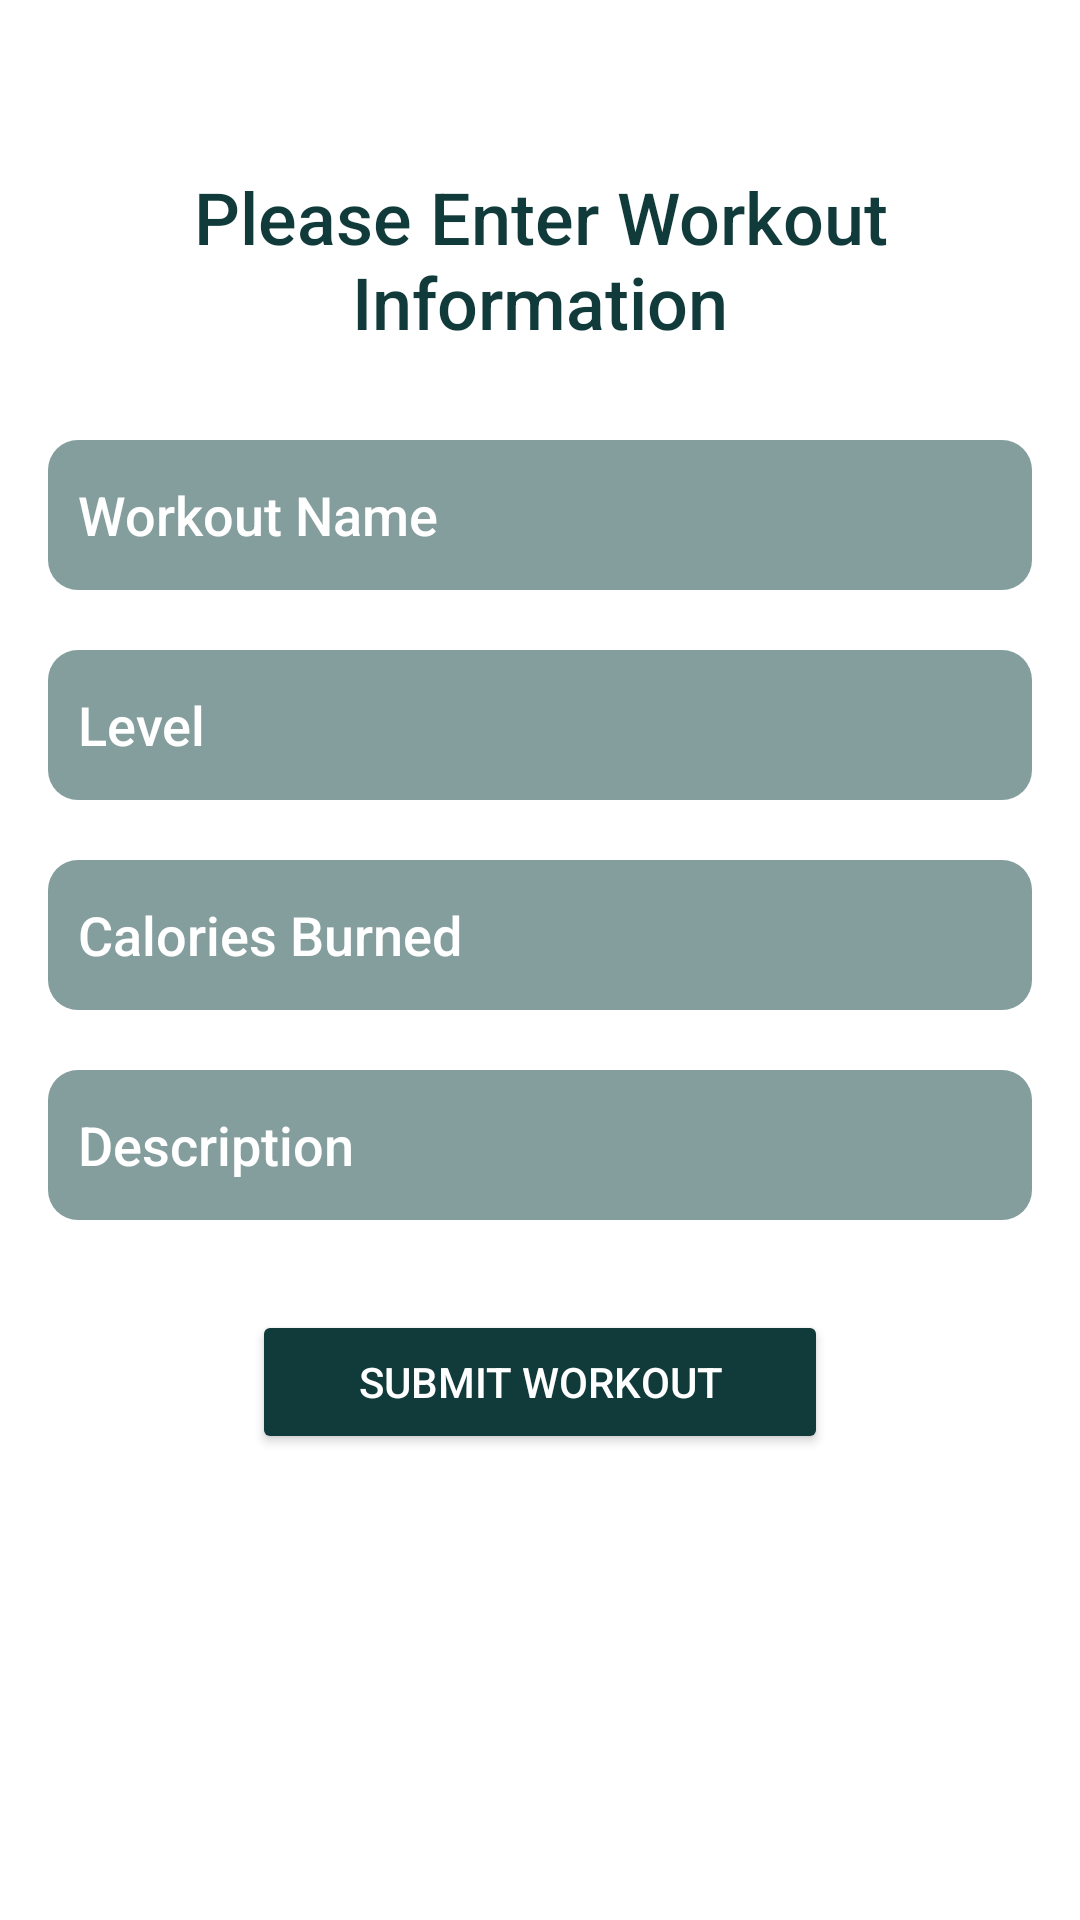

Here is an Android app screen rendered from its layout file. Give the layout XML and the strings, colors and styles it references.
<!-- AndroidManifest.xml: application theme Theme.CS310Frontend -->
<!-- res/layout/add_workout_activity.xml -->
<RelativeLayout xmlns:android="http://schemas.android.com/apk/res/android"
    android:layout_width="match_parent"
    android:layout_height="match_parent"
    android:background="#FFFFFF"
    android:padding="16dp">

    <TextView
        android:id="@+id/workoutInfo"
        android:layout_width="match_parent"
        android:layout_height="wrap_content"
        android:layout_marginTop="40dp"
        android:fontFamily="sans-serif-medium"
        android:text="Please Enter Workout Information"
        android:textAlignment="center"
        android:textColor="#113A3A"
        android:textSize="24sp" />

    <EditText
        android:id="@+id/nameText"
        android:layout_width="match_parent"
        android:layout_height="50dp"
        android:layout_below="@id/workoutInfo"
        android:layout_marginTop="30dp"
        android:background="@drawable/rounded_edittext"
        android:fontFamily="sans-serif-medium"
        android:hint="Workout Name"
        android:inputType="text"
        android:padding="10dp"
        android:textColorHint="#FFFFFF"
        android:textColor="#FFFFFF" />

    <EditText
        android:id="@+id/levelText"
        android:layout_width="match_parent"
        android:layout_height="50dp"
        android:layout_below="@id/nameText"
        android:layout_marginTop="20dp"
        android:background="@drawable/rounded_edittext"
        android:fontFamily="sans-serif-medium"
        android:hint="Level"
        android:inputType="text"
        android:padding="10dp"
        android:textColorHint="#FFFFFF"
        android:textColor="#FFFFFF" />

    <EditText
        android:id="@+id/calsBurnedText"
        android:layout_width="match_parent"
        android:layout_height="50dp"
        android:layout_below="@id/levelText"
        android:layout_marginTop="20dp"
        android:background="@drawable/rounded_edittext"
        android:fontFamily="sans-serif-medium"
        android:hint="Calories Burned"
        android:inputType="numberDecimal"
        android:padding="10dp"
        android:textColorHint="#FFFFFF"
        android:textColor="#FFFFFF" />

    <EditText
        android:id="@+id/descriptionText"
        android:layout_width="match_parent"
        android:layout_height="50dp"
        android:layout_below="@id/calsBurnedText"
        android:layout_marginTop="20dp"
        android:background="@drawable/rounded_edittext"
        android:fontFamily="sans-serif-medium"
        android:hint="Description"
        android:inputType="textMultiLine"
        android:padding="10dp"
        android:textColorHint="#FFFFFF"
        android:textColor="#FFFFFF" />

    <Button
        android:id="@+id/submitButton"
        android:layout_width="192dp"
        android:layout_height="wrap_content"
        android:layout_below="@id/descriptionText"
        android:layout_centerHorizontal="true"
        android:layout_marginTop="30dp"
        android:backgroundTint="#113A3A"
        android:text="Submit Workout"
        android:textColor="#FFFFFF" />

</RelativeLayout>
<!-- resources referenced by this layout -->
<resources>
  <!-- drawable rounded_edittext (drawable) -->
  <shape xmlns:android="http://schemas.android.com/apk/res/android">
      <solid android:color="#849D9D"/>
      <corners android:radius="10dp"/>
  </shape>
  <style name="Theme.CS310Frontend" parent="Base.Theme.CS310Frontend" />
  <style name="Base.Theme.CS310Frontend" parent="Theme.Material3.DayNight.NoActionBar">
          
          
      </style>
</resources>
